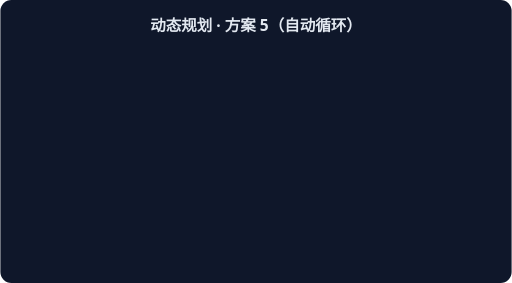
t = 0.00 s
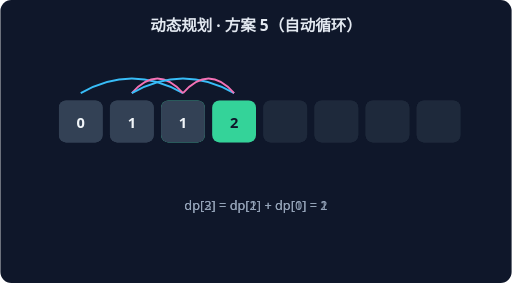
t = 1.15 s
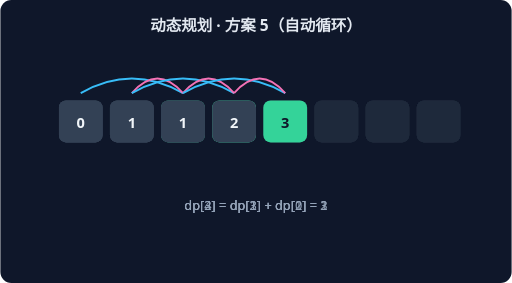
t = 2.30 s
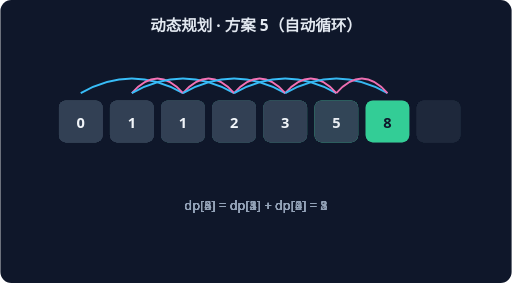
t = 3.46 s
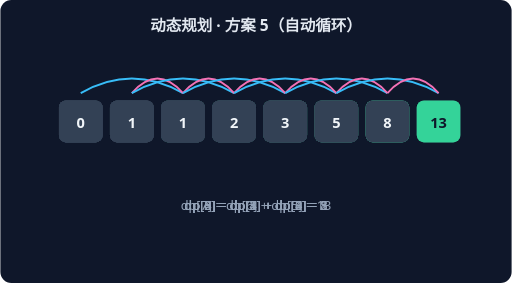
t = 4.61 s
t = 5.76 s: frame unchanged from t = 4.61 s, image omitted

The animated SVG that drew these frames (rendered in a browser with its animation timeline set to each time). Animation: 6 CSS @keyframes rules; one cycle of 5.76 s.

<svg xmlns="http://www.w3.org/2000/svg" width="560" height="310" viewBox="0 0 560 310" font-family="system-ui,sans-serif">
<rect width="560" height="310" rx="12" fill="#0F172A"/>
<text x="280" y="34" text-anchor="middle" fill="#E2E8F0" font-size="17" font-weight="600">动态规划 · 方案 5（自动循环）</text>
<g style="animation:dp2 1.7600000000000002s linear 0.0s 1 both">
<rect x="64" y="110" width="48" height="46" rx="8" fill="#334155"/>
<text x="88" y="140" text-anchor="middle" fill="#F1F5F9" font-size="16" font-weight="700">0</text>
<rect x="120" y="110" width="48" height="46" rx="8" fill="#334155"/>
<text x="144" y="140" text-anchor="middle" fill="#F1F5F9" font-size="16" font-weight="700">1</text>
<rect x="176" y="110" width="48" height="46" rx="8" fill="#34D399"/>
<text x="200" y="140" text-anchor="middle" fill="#0F172A" font-size="16" font-weight="700">1</text>
<rect x="232" y="110" width="48" height="46" rx="8" fill="#1E293B"/>
<rect x="288" y="110" width="48" height="46" rx="8" fill="#1E293B"/>
<rect x="344" y="110" width="48" height="46" rx="8" fill="#1E293B"/>
<rect x="400" y="110" width="48" height="46" rx="8" fill="#1E293B"/>
<rect x="456" y="110" width="48" height="46" rx="8" fill="#1E293B"/>
<path d="M 88 102 Q 144 70 200 102" stroke="#38BDF8" fill="none" stroke-width="2"/>
<path d="M 144 102 Q 172 70 200 102" stroke="#F472B6" fill="none" stroke-width="2"/>
<text x="280" y="230" text-anchor="middle" fill="#94A3B8" font-size="14">dp[2] = dp[1] + dp[0] = 1</text>
</g>
<g style="animation:dp3 1.7600000000000002s linear 0.8s 1 both">
<rect x="64" y="110" width="48" height="46" rx="8" fill="#334155"/>
<text x="88" y="140" text-anchor="middle" fill="#F1F5F9" font-size="16" font-weight="700">0</text>
<rect x="120" y="110" width="48" height="46" rx="8" fill="#334155"/>
<text x="144" y="140" text-anchor="middle" fill="#F1F5F9" font-size="16" font-weight="700">1</text>
<rect x="176" y="110" width="48" height="46" rx="8" fill="#334155"/>
<text x="200" y="140" text-anchor="middle" fill="#F1F5F9" font-size="16" font-weight="700">1</text>
<rect x="232" y="110" width="48" height="46" rx="8" fill="#34D399"/>
<text x="256" y="140" text-anchor="middle" fill="#0F172A" font-size="16" font-weight="700">2</text>
<rect x="288" y="110" width="48" height="46" rx="8" fill="#1E293B"/>
<rect x="344" y="110" width="48" height="46" rx="8" fill="#1E293B"/>
<rect x="400" y="110" width="48" height="46" rx="8" fill="#1E293B"/>
<rect x="456" y="110" width="48" height="46" rx="8" fill="#1E293B"/>
<path d="M 144 102 Q 200 70 256 102" stroke="#38BDF8" fill="none" stroke-width="2"/>
<path d="M 200 102 Q 228 70 256 102" stroke="#F472B6" fill="none" stroke-width="2"/>
<text x="280" y="230" text-anchor="middle" fill="#94A3B8" font-size="14">dp[3] = dp[2] + dp[1] = 2</text>
</g>
<g style="animation:dp4 1.7600000000000002s linear 1.6s 1 both">
<rect x="64" y="110" width="48" height="46" rx="8" fill="#334155"/>
<text x="88" y="140" text-anchor="middle" fill="#F1F5F9" font-size="16" font-weight="700">0</text>
<rect x="120" y="110" width="48" height="46" rx="8" fill="#334155"/>
<text x="144" y="140" text-anchor="middle" fill="#F1F5F9" font-size="16" font-weight="700">1</text>
<rect x="176" y="110" width="48" height="46" rx="8" fill="#334155"/>
<text x="200" y="140" text-anchor="middle" fill="#F1F5F9" font-size="16" font-weight="700">1</text>
<rect x="232" y="110" width="48" height="46" rx="8" fill="#334155"/>
<text x="256" y="140" text-anchor="middle" fill="#F1F5F9" font-size="16" font-weight="700">2</text>
<rect x="288" y="110" width="48" height="46" rx="8" fill="#34D399"/>
<text x="312" y="140" text-anchor="middle" fill="#0F172A" font-size="16" font-weight="700">3</text>
<rect x="344" y="110" width="48" height="46" rx="8" fill="#1E293B"/>
<rect x="400" y="110" width="48" height="46" rx="8" fill="#1E293B"/>
<rect x="456" y="110" width="48" height="46" rx="8" fill="#1E293B"/>
<path d="M 200 102 Q 256 70 312 102" stroke="#38BDF8" fill="none" stroke-width="2"/>
<path d="M 256 102 Q 284 70 312 102" stroke="#F472B6" fill="none" stroke-width="2"/>
<text x="280" y="230" text-anchor="middle" fill="#94A3B8" font-size="14">dp[4] = dp[3] + dp[2] = 3</text>
</g>
<g style="animation:dp5 1.7600000000000002s linear 2.4000000000000004s 1 both">
<rect x="64" y="110" width="48" height="46" rx="8" fill="#334155"/>
<text x="88" y="140" text-anchor="middle" fill="#F1F5F9" font-size="16" font-weight="700">0</text>
<rect x="120" y="110" width="48" height="46" rx="8" fill="#334155"/>
<text x="144" y="140" text-anchor="middle" fill="#F1F5F9" font-size="16" font-weight="700">1</text>
<rect x="176" y="110" width="48" height="46" rx="8" fill="#334155"/>
<text x="200" y="140" text-anchor="middle" fill="#F1F5F9" font-size="16" font-weight="700">1</text>
<rect x="232" y="110" width="48" height="46" rx="8" fill="#334155"/>
<text x="256" y="140" text-anchor="middle" fill="#F1F5F9" font-size="16" font-weight="700">2</text>
<rect x="288" y="110" width="48" height="46" rx="8" fill="#334155"/>
<text x="312" y="140" text-anchor="middle" fill="#F1F5F9" font-size="16" font-weight="700">3</text>
<rect x="344" y="110" width="48" height="46" rx="8" fill="#34D399"/>
<text x="368" y="140" text-anchor="middle" fill="#0F172A" font-size="16" font-weight="700">5</text>
<rect x="400" y="110" width="48" height="46" rx="8" fill="#1E293B"/>
<rect x="456" y="110" width="48" height="46" rx="8" fill="#1E293B"/>
<path d="M 256 102 Q 312 70 368 102" stroke="#38BDF8" fill="none" stroke-width="2"/>
<path d="M 312 102 Q 340 70 368 102" stroke="#F472B6" fill="none" stroke-width="2"/>
<text x="280" y="230" text-anchor="middle" fill="#94A3B8" font-size="14">dp[5] = dp[4] + dp[3] = 5</text>
</g>
<g style="animation:dp6 1.7600000000000002s linear 3.2s 1 both">
<rect x="64" y="110" width="48" height="46" rx="8" fill="#334155"/>
<text x="88" y="140" text-anchor="middle" fill="#F1F5F9" font-size="16" font-weight="700">0</text>
<rect x="120" y="110" width="48" height="46" rx="8" fill="#334155"/>
<text x="144" y="140" text-anchor="middle" fill="#F1F5F9" font-size="16" font-weight="700">1</text>
<rect x="176" y="110" width="48" height="46" rx="8" fill="#334155"/>
<text x="200" y="140" text-anchor="middle" fill="#F1F5F9" font-size="16" font-weight="700">1</text>
<rect x="232" y="110" width="48" height="46" rx="8" fill="#334155"/>
<text x="256" y="140" text-anchor="middle" fill="#F1F5F9" font-size="16" font-weight="700">2</text>
<rect x="288" y="110" width="48" height="46" rx="8" fill="#334155"/>
<text x="312" y="140" text-anchor="middle" fill="#F1F5F9" font-size="16" font-weight="700">3</text>
<rect x="344" y="110" width="48" height="46" rx="8" fill="#334155"/>
<text x="368" y="140" text-anchor="middle" fill="#F1F5F9" font-size="16" font-weight="700">5</text>
<rect x="400" y="110" width="48" height="46" rx="8" fill="#34D399"/>
<text x="424" y="140" text-anchor="middle" fill="#0F172A" font-size="16" font-weight="700">8</text>
<rect x="456" y="110" width="48" height="46" rx="8" fill="#1E293B"/>
<path d="M 312 102 Q 368 70 424 102" stroke="#38BDF8" fill="none" stroke-width="2"/>
<path d="M 368 102 Q 396 70 424 102" stroke="#F472B6" fill="none" stroke-width="2"/>
<text x="280" y="230" text-anchor="middle" fill="#94A3B8" font-size="14">dp[6] = dp[5] + dp[4] = 8</text>
</g>
<g style="animation:dp7 1.7600000000000002s linear 4.0s 1 both">
<rect x="64" y="110" width="48" height="46" rx="8" fill="#334155"/>
<text x="88" y="140" text-anchor="middle" fill="#F1F5F9" font-size="16" font-weight="700">0</text>
<rect x="120" y="110" width="48" height="46" rx="8" fill="#334155"/>
<text x="144" y="140" text-anchor="middle" fill="#F1F5F9" font-size="16" font-weight="700">1</text>
<rect x="176" y="110" width="48" height="46" rx="8" fill="#334155"/>
<text x="200" y="140" text-anchor="middle" fill="#F1F5F9" font-size="16" font-weight="700">1</text>
<rect x="232" y="110" width="48" height="46" rx="8" fill="#334155"/>
<text x="256" y="140" text-anchor="middle" fill="#F1F5F9" font-size="16" font-weight="700">2</text>
<rect x="288" y="110" width="48" height="46" rx="8" fill="#334155"/>
<text x="312" y="140" text-anchor="middle" fill="#F1F5F9" font-size="16" font-weight="700">3</text>
<rect x="344" y="110" width="48" height="46" rx="8" fill="#334155"/>
<text x="368" y="140" text-anchor="middle" fill="#F1F5F9" font-size="16" font-weight="700">5</text>
<rect x="400" y="110" width="48" height="46" rx="8" fill="#334155"/>
<text x="424" y="140" text-anchor="middle" fill="#F1F5F9" font-size="16" font-weight="700">8</text>
<rect x="456" y="110" width="48" height="46" rx="8" fill="#34D399"/>
<text x="480" y="140" text-anchor="middle" fill="#0F172A" font-size="16" font-weight="700">13</text>
<path d="M 368 102 Q 424 70 480 102" stroke="#38BDF8" fill="none" stroke-width="2"/>
<path d="M 424 102 Q 452 70 480 102" stroke="#F472B6" fill="none" stroke-width="2"/>
<text x="280" y="230" text-anchor="middle" fill="#94A3B8" font-size="14">dp[7] = dp[6] + dp[5] = 13</text>
</g>
<style>
.dp2{opacity:0} @keyframes dp2{0%{opacity:0}15%{opacity:1}80%{opacity:1}100%{opacity:1}}
.dp3{opacity:0} @keyframes dp3{0%{opacity:0}15%{opacity:1}80%{opacity:1}100%{opacity:1}}
.dp4{opacity:0} @keyframes dp4{0%{opacity:0}15%{opacity:1}80%{opacity:1}100%{opacity:1}}
.dp5{opacity:0} @keyframes dp5{0%{opacity:0}15%{opacity:1}80%{opacity:1}100%{opacity:1}}
.dp6{opacity:0} @keyframes dp6{0%{opacity:0}15%{opacity:1}80%{opacity:1}100%{opacity:1}}
.dp7{opacity:0} @keyframes dp7{0%{opacity:0}15%{opacity:1}80%{opacity:1}100%{opacity:1}}
</style></svg>
